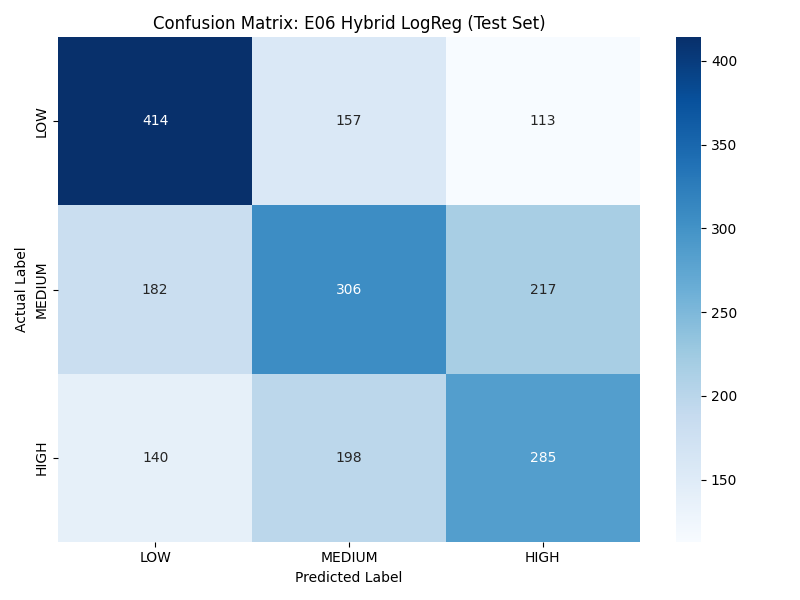

The file beside this chart, header and first rows:
, LOW, MEDIUM, HIGH
LOW, 414, 157, 113
MEDIUM, 182, 306, 217
HIGH, 140, 198, 285
